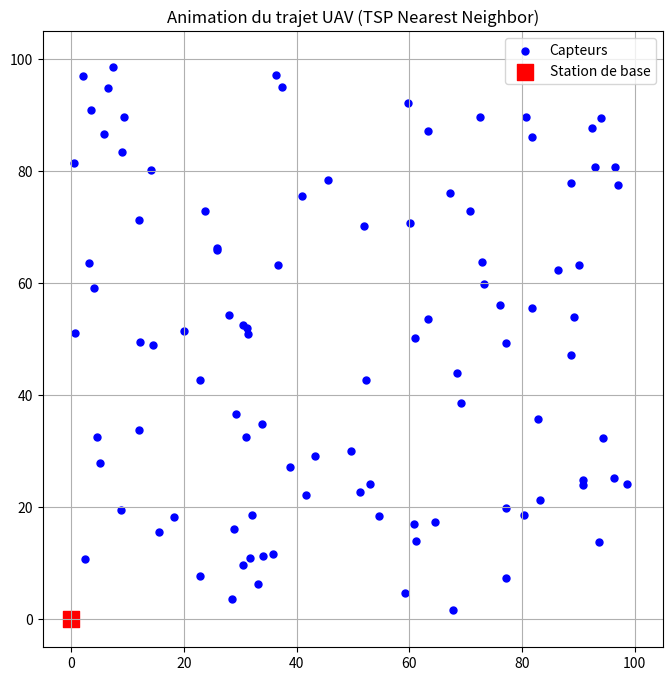

The script that saved this image:
import numpy as np
import matplotlib.pyplot as plt
from matplotlib.animation import FuncAnimation

# =========================
# PARAMÈTRES
# =========================
N_SENSORS = 100
AREA_SIZE = 100
UAV_SPEED = 1.0  # vitesse unité par unité de distance
np.random.seed(42)

# =========================
# GÉNÉRATION DES CAPTEURS
# =========================
sensors = np.random.uniform(0, AREA_SIZE, (N_SENSORS, 2))
BS = np.array([0, 0])

# =========================
# DISTANCE
# =========================
def dist(a, b):
    return np.linalg.norm(a - b)

# =========================
# TSP - Nearest Neighbor (NN)
# =========================
visited = [False] * N_SENSORS
path_nn = [BS]
current = BS

for _ in range(N_SENSORS):
    dmin = float("inf")
    idx = -1
    for i, s in enumerate(sensors):
        if not visited[i]:
            d = dist(current, s)
            if d < dmin:
                dmin = d
                idx = i
    visited[idx] = True
    current = sensors[idx]
    path_nn.append(current)

# Retour à la base
path_nn.append(BS)
path_nn = np.array(path_nn)

# =========================
# Baseline aléatoire
# =========================
indices_random = np.random.permutation(N_SENSORS)
path_random = sensors[indices_random]
path_random = np.vstack([BS, path_random, BS])

# =========================
# Fonction pour distance totale
# =========================
def total_distance(path):
    return sum(dist(path[i], path[i+1]) for i in range(len(path)-1))

baseline_distance_nn = total_distance(path_nn)
baseline_distance_random = total_distance(path_random)

# =========================
# Temps total de parcours
# =========================
time_nn = baseline_distance_nn / UAV_SPEED
time_random = baseline_distance_random / UAV_SPEED

print("Distance baseline NN:", baseline_distance_nn)
print("Distance baseline aléatoire:", baseline_distance_random)
print("Temps total NN (aller-retour):", time_nn)
print("Temps total aléatoire (aller-retour):", time_random)

# =========================
# ANIMATION (NN seulement)
# =========================
fig, ax = plt.subplots(figsize=(8, 8))
ax.set_xlim(-5, AREA_SIZE + 5)
ax.set_ylim(-5, AREA_SIZE + 5)

ax.scatter(sensors[:, 0], sensors[:, 1], c="blue", s=25, label="Capteurs")
ax.scatter(BS[0], BS[1], c="red", marker="s", s=120, label="Station de base")

line, = ax.plot([], [], c="green", linewidth=1)
uav, = ax.plot([], [], "ro", markersize=6)

ax.set_title("Animation du trajet UAV (TSP Nearest Neighbor)")
ax.legend()
ax.grid(True)

def update(frame):
    line.set_data(path_nn[:frame + 1, 0], path_nn[:frame + 1, 1])
    uav.set_data([path_nn[frame, 0]], [path_nn[frame, 1]])
    return line, uav

ani = FuncAnimation(
    fig,
    update,
    frames=len(path_nn),
    interval=120,
    repeat=False
)

plt.show()
